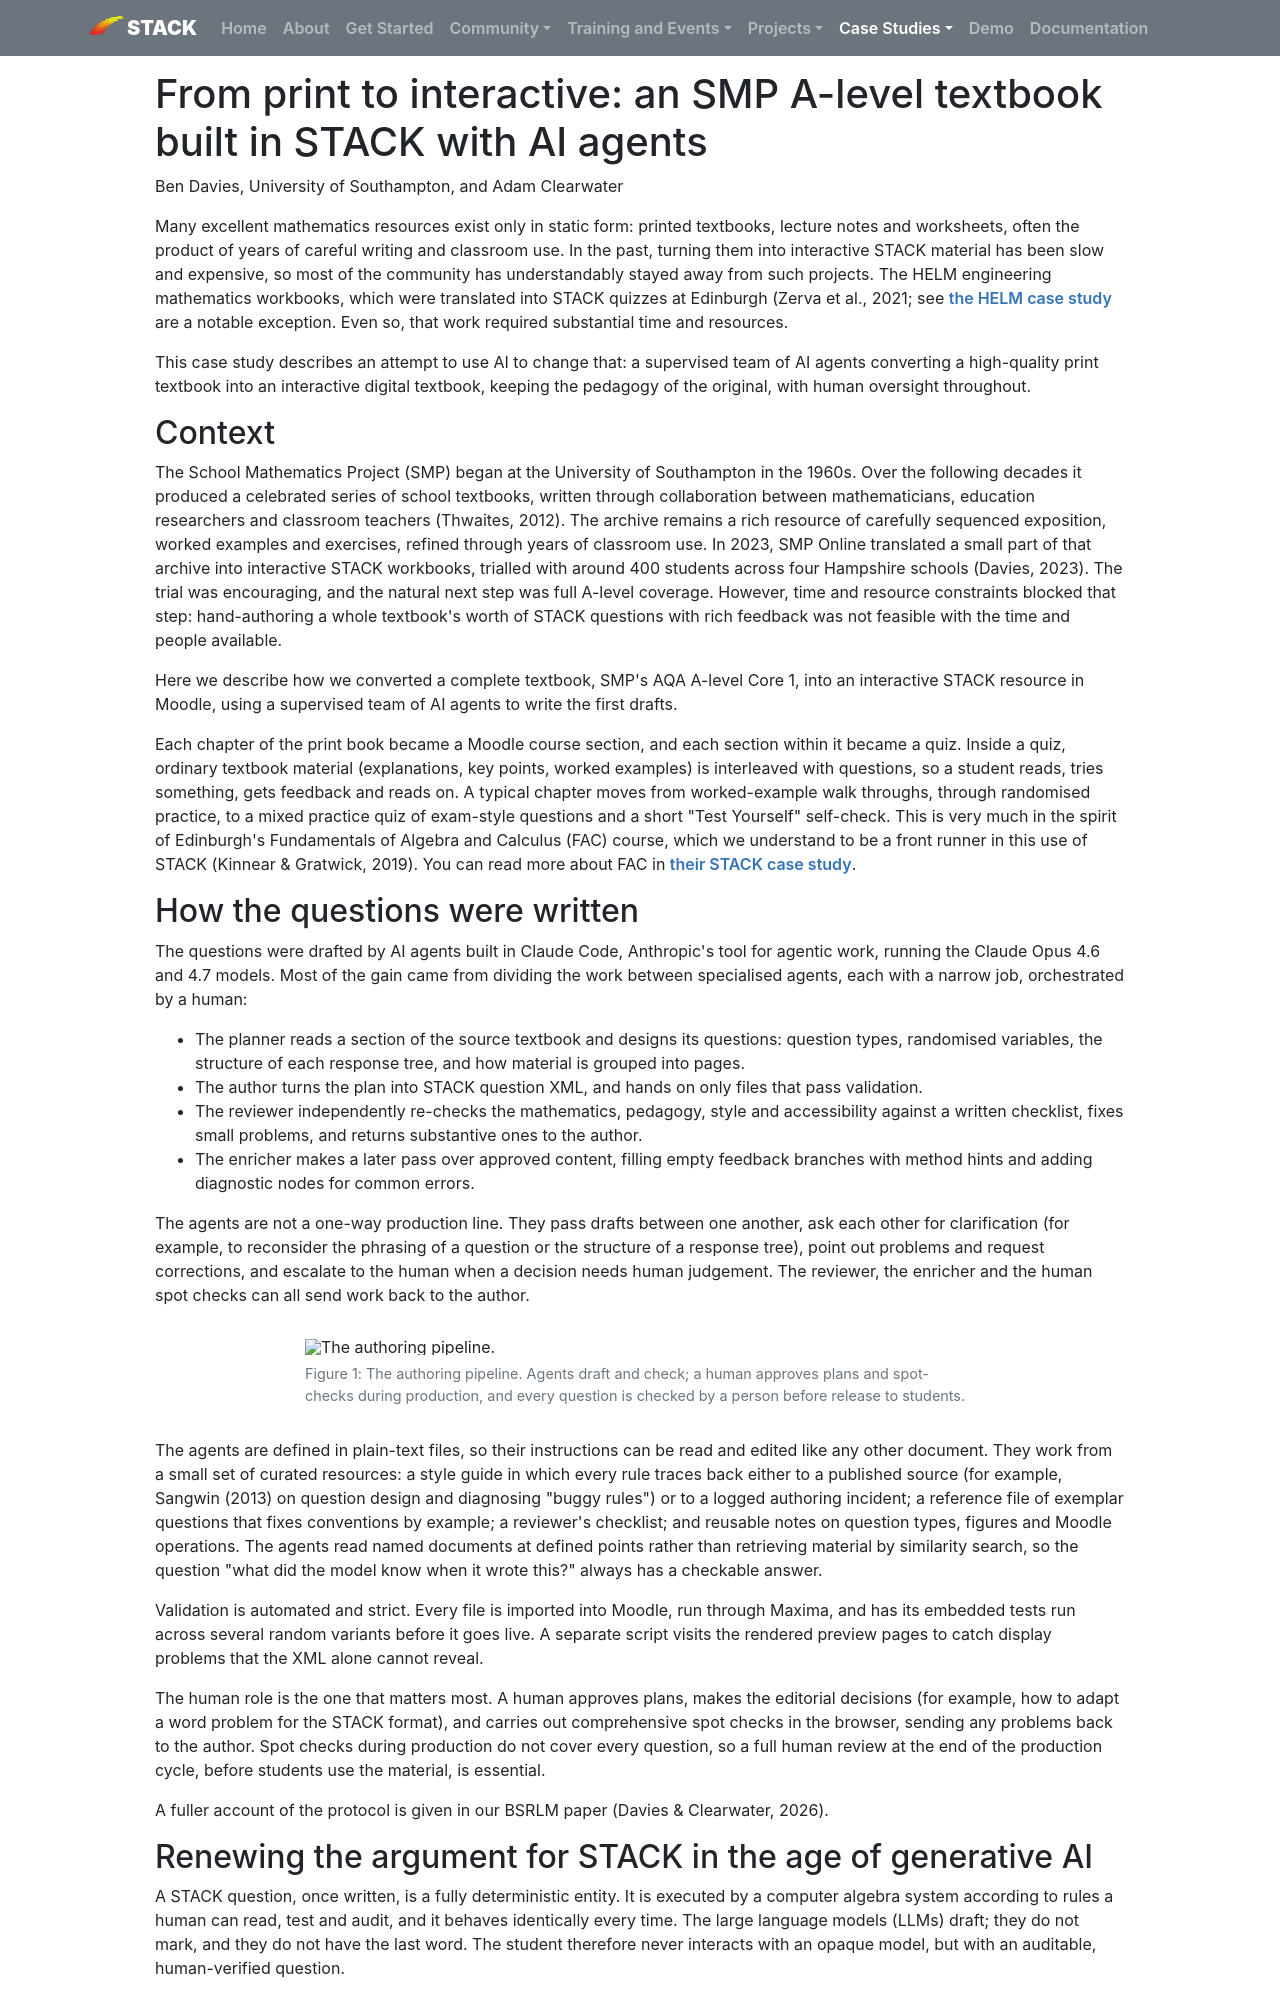

repository: maths/stack-web · page: CaseStudies/2026/SMP_Textbook/index.html · generator: mkdocs

---
template: casestudy.html

title: SMP A-level textbooks built in STACK with AI agents
authors: Ben Davies and Adam Clearwater
shortdescription: This case study describes use of a supervised team of AI agents to convert a print textbook into an interactive digital textbook with STACK exercises.
cardimage: fig1-pipeline.png
cardimagealt: The AI agent pipeline.
---

# From print to interactive: an SMP A-level textbook built in STACK with AI agents

Ben Davies, University of Southampton, and Adam Clearwater

Many excellent mathematics resources exist only in static form: printed textbooks, lecture notes and worksheets, often the product of years of careful writing and classroom use. In the past, turning them into interactive STACK material has been slow and expensive, so most of the community has understandably stayed away from such projects. The HELM engineering mathematics workbooks, which were translated into STACK quizzes at Edinburgh (Zerva et al., 2021; see [the HELM case study](https://stack-assessment.org/CaseStudies/2021/HELM/) are a notable exception. Even so, that work required substantial time and resources.

This case study describes an attempt to use AI to change that: a supervised team of AI agents converting a high-quality print textbook into an interactive digital textbook, keeping the pedagogy of the original, with human oversight throughout.

## Context

The School Mathematics Project (SMP) began at the University of Southampton in the 1960s. Over the following decades it produced a celebrated series of school textbooks, written through collaboration between mathematicians, education researchers and classroom teachers (Thwaites, 2012). The archive remains a rich resource of carefully sequenced exposition, worked examples and exercises, refined through years of classroom use. In 2023, SMP Online translated a small part of that archive into interactive STACK workbooks, trialled with around 400 students across four Hampshire schools (Davies, 2023). The trial was encouraging, and the natural next step was full A-level coverage. However, time and resource constraints blocked that step: hand-authoring a whole textbook's worth of STACK questions with rich feedback was not feasible with the time and people available.

Here we describe how we converted a complete textbook, SMP's AQA A-level Core 1, into an interactive STACK resource in Moodle, using a supervised team of AI agents to write the first drafts.

Each chapter of the print book became a Moodle course section, and each section within it became a quiz. Inside a quiz, ordinary textbook material (explanations, key points, worked examples) is interleaved with questions, so a student reads, tries something, gets feedback and reads on. A typical chapter moves from worked-example walk throughs, through randomised practice, to a mixed practice quiz of exam-style questions and a short "Test Yourself" self-check. This is very much in the spirit of Edinburgh's Fundamentals of Algebra and Calculus (FAC) course, which we understand to be a front runner in this use of STACK (Kinnear & Gratwick, 2019). You can read more about FAC in [their STACK case study](https://stack-assessment.org/CaseStudies/2019/FAC/).
